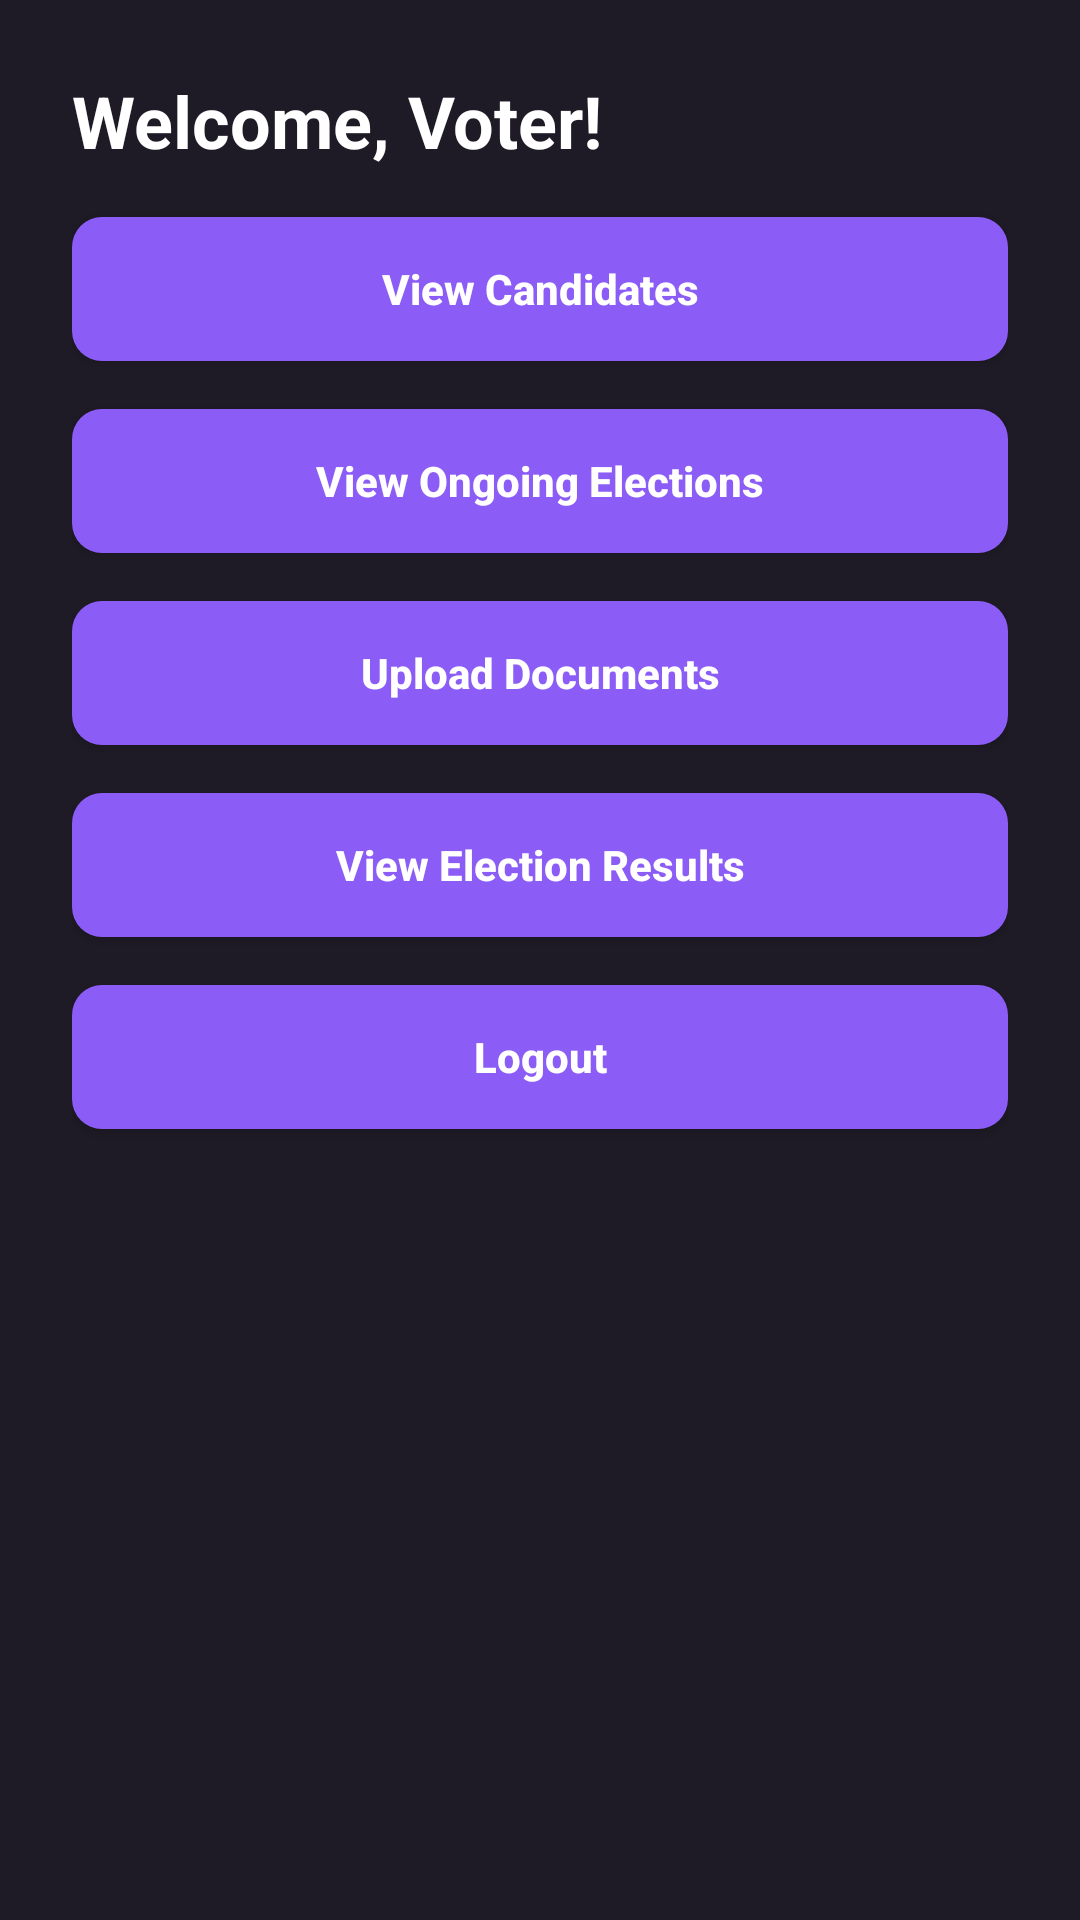

Android layout source for this screen:
<!-- AndroidManifest.xml: application theme Theme.BallotX -->
<!-- res/layout/activity_voter_dashboard.xml -->
<?xml version="1.0" encoding="utf-8"?>
<LinearLayout
    xmlns:android="http://schemas.android.com/apk/res/android"
    android:layout_width="match_parent"
    android:layout_height="match_parent"
    android:orientation="vertical"
    android:background="#1E1B26"
    android:padding="24dp">

    
    <TextView
        android:id="@+id/tvWelcome"
        android:layout_width="wrap_content"
        android:layout_height="wrap_content"
        android:text="Welcome, Voter!"
        android:textSize="24sp"
        android:textColor="#FFFFFF"
        android:textStyle="bold"
        android:layout_marginBottom="16dp"/>

    
    <Button
        android:id="@+id/btnViewCandidates"
        android:layout_width="match_parent"
        android:layout_height="48dp"
        android:text="View Candidates"
        android:textAllCaps="false"
        android:textStyle="bold"
        android:textColor="#FFFFFF"
        android:background="@drawable/bg_button_purple"
        android:layout_marginBottom="16dp"/>

    
    <Button
        android:id="@+id/btnViewOngoingElections"
        android:layout_width="match_parent"
        android:layout_height="48dp"
        android:text="View Ongoing Elections"
        android:textAllCaps="false"
        android:textStyle="bold"
        android:textColor="#FFFFFF"
        android:background="@drawable/bg_button_purple"
        android:layout_marginBottom="16dp"/>

    
    <Button
        android:id="@+id/btnUploadDocuments"
        android:layout_width="match_parent"
        android:layout_height="48dp"
        android:text="Upload Documents"
        android:textAllCaps="false"
        android:textStyle="bold"
        android:textColor="#FFFFFF"
        android:background="@drawable/bg_button_purple"
        android:layout_marginBottom="16dp"/>

    
    <Button
        android:id="@+id/btnViewResults"
        android:layout_width="match_parent"
        android:layout_height="48dp"
        android:text="View Election Results"
        android:textAllCaps="false"
        android:textStyle="bold"
        android:textColor="#FFFFFF"
        android:background="@drawable/bg_button_purple"
        android:layout_marginBottom="16dp"/>

    
    <Button
        android:id="@+id/btnLogout"
        android:layout_width="match_parent"
        android:layout_height="48dp"
        android:text="Logout"
        android:textAllCaps="false"
        android:textStyle="bold"
        android:textColor="#FFFFFF"
        android:background="@drawable/bg_button_purple"/>
</LinearLayout>
<!-- resources referenced by this layout -->
<resources>
  <!-- drawable bg_button_purple (drawable) -->
  <selector xmlns:android="http://schemas.android.com/apk/res/android">
      <item android:state_pressed="true">
          <shape android:shape="rectangle">
              <solid android:color="#7C3AED"/>
              <corners android:radius="10dp"/>
          </shape>
      </item>
      <item>
          <shape android:shape="rectangle">
              <solid android:color="#8B5CF6"/>
              <corners android:radius="10dp"/>
          </shape>
      </item>
  </selector>
  <style name="Theme.BallotX" parent="Base.Theme.BallotX" />
  <style name="Base.Theme.BallotX" parent="Theme.Material3.DayNight.NoActionBar">
          
          
      </style>
</resources>
